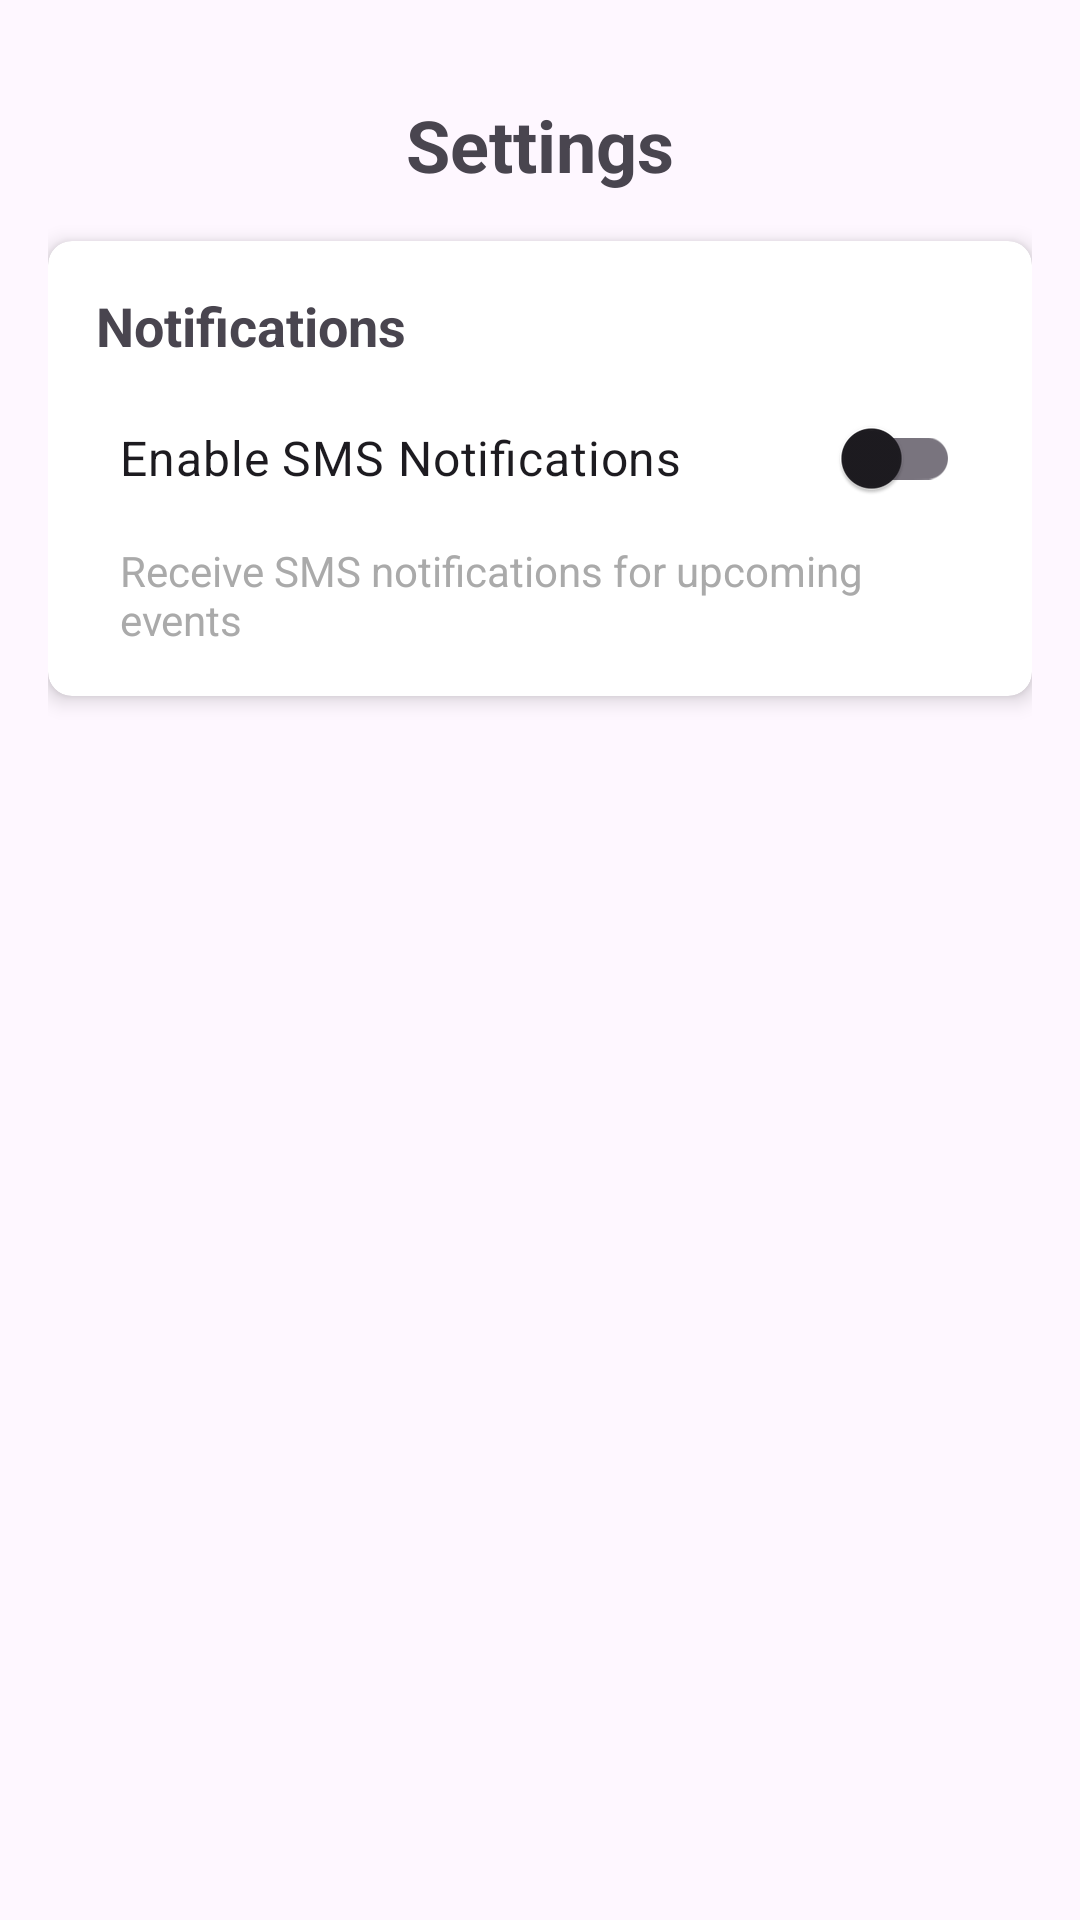

This screen was rendered from an Android layout file. Write that file and the resources it references.
<!-- AndroidManifest.xml: application theme Theme.WaeilMikhaeil -->
<!-- res/layout/settings.xml -->
<?xml version="1.0" encoding="utf-8"?>

<androidx.constraintlayout.widget.ConstraintLayout
    xmlns:android="http://schemas.android.com/apk/res/android"
    xmlns:app="http://schemas.android.com/apk/res-auto"
    xmlns:tools="http://schemas.android.com/tools"
    android:layout_width="match_parent"
    android:layout_height="match_parent"
    android:padding="16dp"
    tools:context=".SettingsActivity">

    <TextView
        android:id="@+id/tv_settings_title"
        android:layout_width="wrap_content"
        android:layout_height="wrap_content"
        android:text="Settings"
        android:textSize="24sp"
        android:textStyle="bold"
        app:layout_constraintTop_toTopOf="parent"
        app:layout_constraintStart_toStartOf="parent"
        app:layout_constraintEnd_toEndOf="parent"
        android:layout_marginTop="16dp"/>

    <androidx.cardview.widget.CardView
        android:id="@+id/card_notifications"
        android:layout_width="match_parent"
        android:layout_height="wrap_content"
        app:layout_constraintTop_toBottomOf="@id/tv_settings_title"
        app:layout_constraintStart_toStartOf="parent"
        app:layout_constraintEnd_toEndOf="parent"
        android:layout_marginTop="16dp"
        app:cardElevation="4dp"
        app:cardCornerRadius="8dp">

        <LinearLayout
            android:layout_width="match_parent"
            android:layout_height="wrap_content"
            android:orientation="vertical"
            android:padding="16dp">

            <TextView
                android:layout_width="wrap_content"
                android:layout_height="wrap_content"
                android:text="Notifications"
                android:textSize="18sp"
                android:textStyle="bold"
                android:layout_marginBottom="8dp"/>

            <androidx.appcompat.widget.SwitchCompat
                android:id="@+id/switch_sms_notifications"
                android:layout_width="match_parent"
                android:layout_height="wrap_content"
                android:text="Enable SMS Notifications"
                android:textSize="16sp"
                android:padding="8dp"/>

            <TextView
                android:layout_width="wrap_content"
                android:layout_height="wrap_content"
                android:text="Receive SMS notifications for upcoming events"
                android:textSize="14sp"
                android:textColor="@android:color/darker_gray"
                android:layout_marginTop="4dp"
                android:layout_marginStart="8dp"/>

        </LinearLayout>

    </androidx.cardview.widget.CardView>

    

</androidx.constraintlayout.widget.ConstraintLayout>
<!-- resources referenced by this layout -->
<resources>
  <style name="Theme.WaeilMikhaeil" parent="Base.Theme.WaeilMikhaeil" />
  <style name="Base.Theme.WaeilMikhaeil" parent="Theme.Material3.DayNight.NoActionBar">
          
          
      </style>
</resources>
